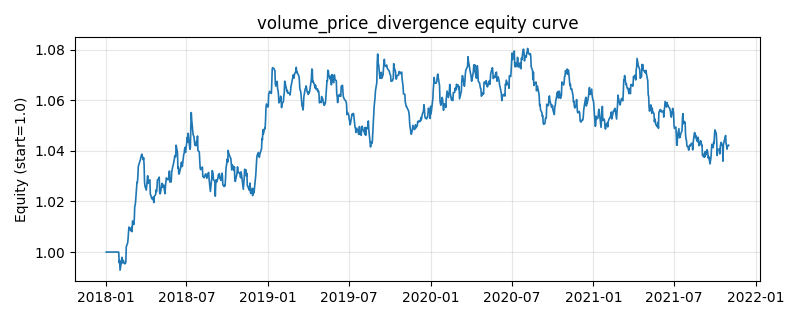

The data file committed next to this chart (first rows):
, equity
2018-01-02, 1.0
2018-01-03, 1.0
2018-01-04, 1.0
2018-01-05, 1.0
2018-01-08, 1.0
2018-01-09, 1.0
2018-01-10, 1.0
2018-01-11, 1.0
2018-01-12, 1.0
2018-01-15, 1.0
2018-01-16, 1.0
2018-01-17, 1.0
2018-01-18, 1.0
2018-01-19, 1.0
2018-01-22, 1.0
2018-01-23, 1.0
2018-01-24, 1.0
2018-01-25, 1.0
2018-01-26, 1.0
2018-01-29, 1.0
2018-01-30, 0.9999
2018-01-31, 0.9957
2018-02-01, 0.9966
2018-02-02, 0.9928
2018-02-05, 0.9961
2018-02-06, 0.9979
2018-02-07, 0.9969
2018-02-08, 0.9957
2018-02-09, 0.9968
2018-02-12, 0.9954
2018-02-13, 0.9957
2018-02-14, 0.9955
2018-02-15, 0.9962
2018-02-16, 1.002
2018-02-19, 1.004
2018-02-20, 1.005
2018-02-21, 1.008
2018-02-22, 1.01
2018-02-23, 1.01
2018-02-26, 1.008
2018-02-27, 1.009
2018-02-28, 1.01
2018-03-01, 1.008
2018-03-02, 1.012
2018-03-05, 1.011
2018-03-06, 1.013
2018-03-07, 1.018
2018-03-08, 1.019
2018-03-09, 1.02
2018-03-12, 1.028
2018-03-13, 1.028
2018-03-14, 1.03
2018-03-15, 1.034
2018-03-16, 1.034
2018-03-19, 1.036
2018-03-20, 1.037
2018-03-21, 1.037
2018-03-22, 1.038
2018-03-23, 1.039
2018-03-26, 1.036
... 940 more rows
